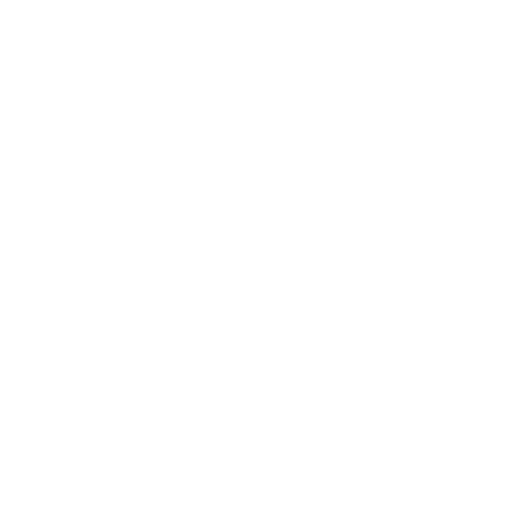
t = 0.00 s
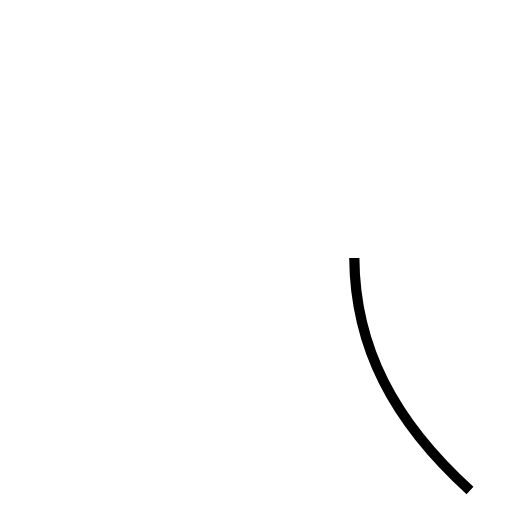
t = 0.79 s
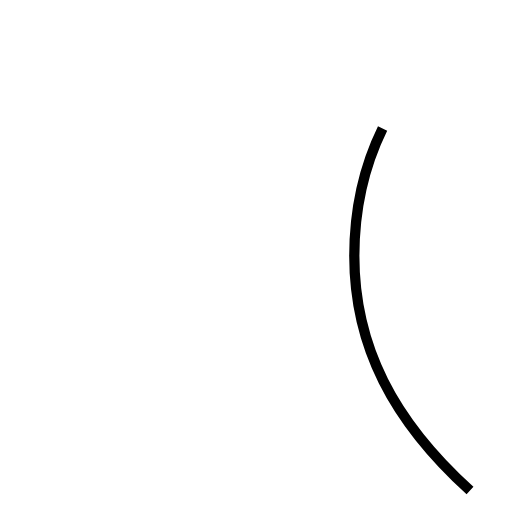
t = 1.18 s
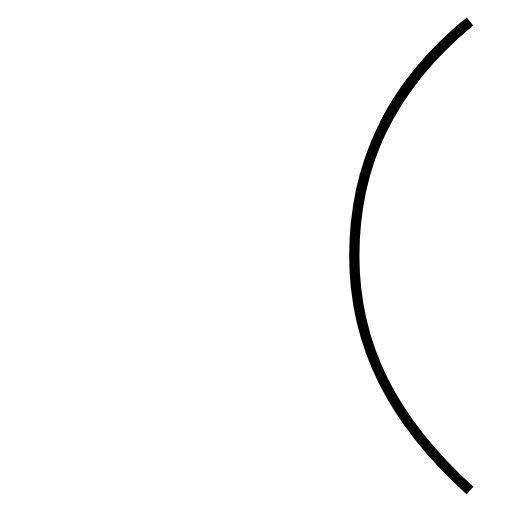
t = 1.97 s
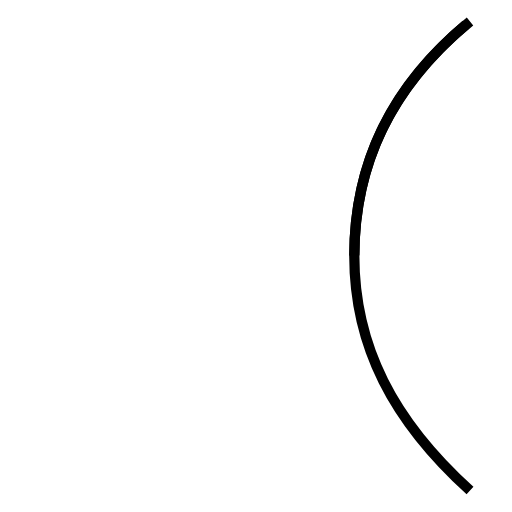
t = 2.36 s
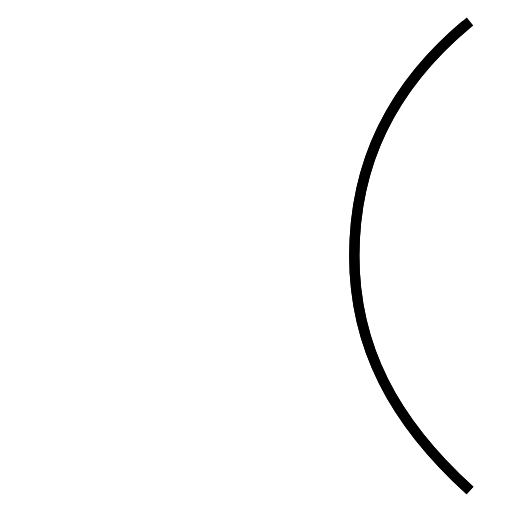
t = 3.16 s

The animated SVG that drew these frames (rendered in a browser with its animation timeline set to each time). Animation: 2 SMIL elements (animate=2); one cycle of 3.15 s.

<?xml version='1.0' encoding='utf-8'?>
<svg viewBox="0.0 -6.0 50.0 50.0" version="1.1" xmlns="http://www.w3.org/2000/svg"><rect x="-1000" y="-1000" width="2000" height="2000" stroke="white" fill="white" /><g style="fill:none;stroke:#000000;stroke-width:1"><path d="M 45.9 3.9 C 38.4 -2.9 34.6 -10.2 34.6 -19.0 C 34.6 -27.8 38.0 -35.2 45.5 -41.6 " transform="translate(0.0 38.0)" stroke-dasharray="52.33231378711588" stroke-dashoffset="52.33231378711588"><animate attributeName="stroke-dashoffset" from="52.33231378711588" to="0" dur="1.5699694136134763s" begin="0s; anim_end.end" fill="freeze" id="anim0" /></path><path d="M 45.9 -41.9 C 38.0 -35.5 34.6 -27.8 34.6 -19.0 C 34.6 -10.2 38.4 -2.9 45.9 3.9" transform="translate(0.0 38.0)" stroke-dasharray="52.84225562209128" stroke-dashoffset="52.84225562209128"><animate attributeName="stroke-dashoffset" from="52.84225562209128" to="0" dur="1.5852676686627383s" begin="anim0.end" fill="freeze" id="anim_end" /></path></g></svg>
